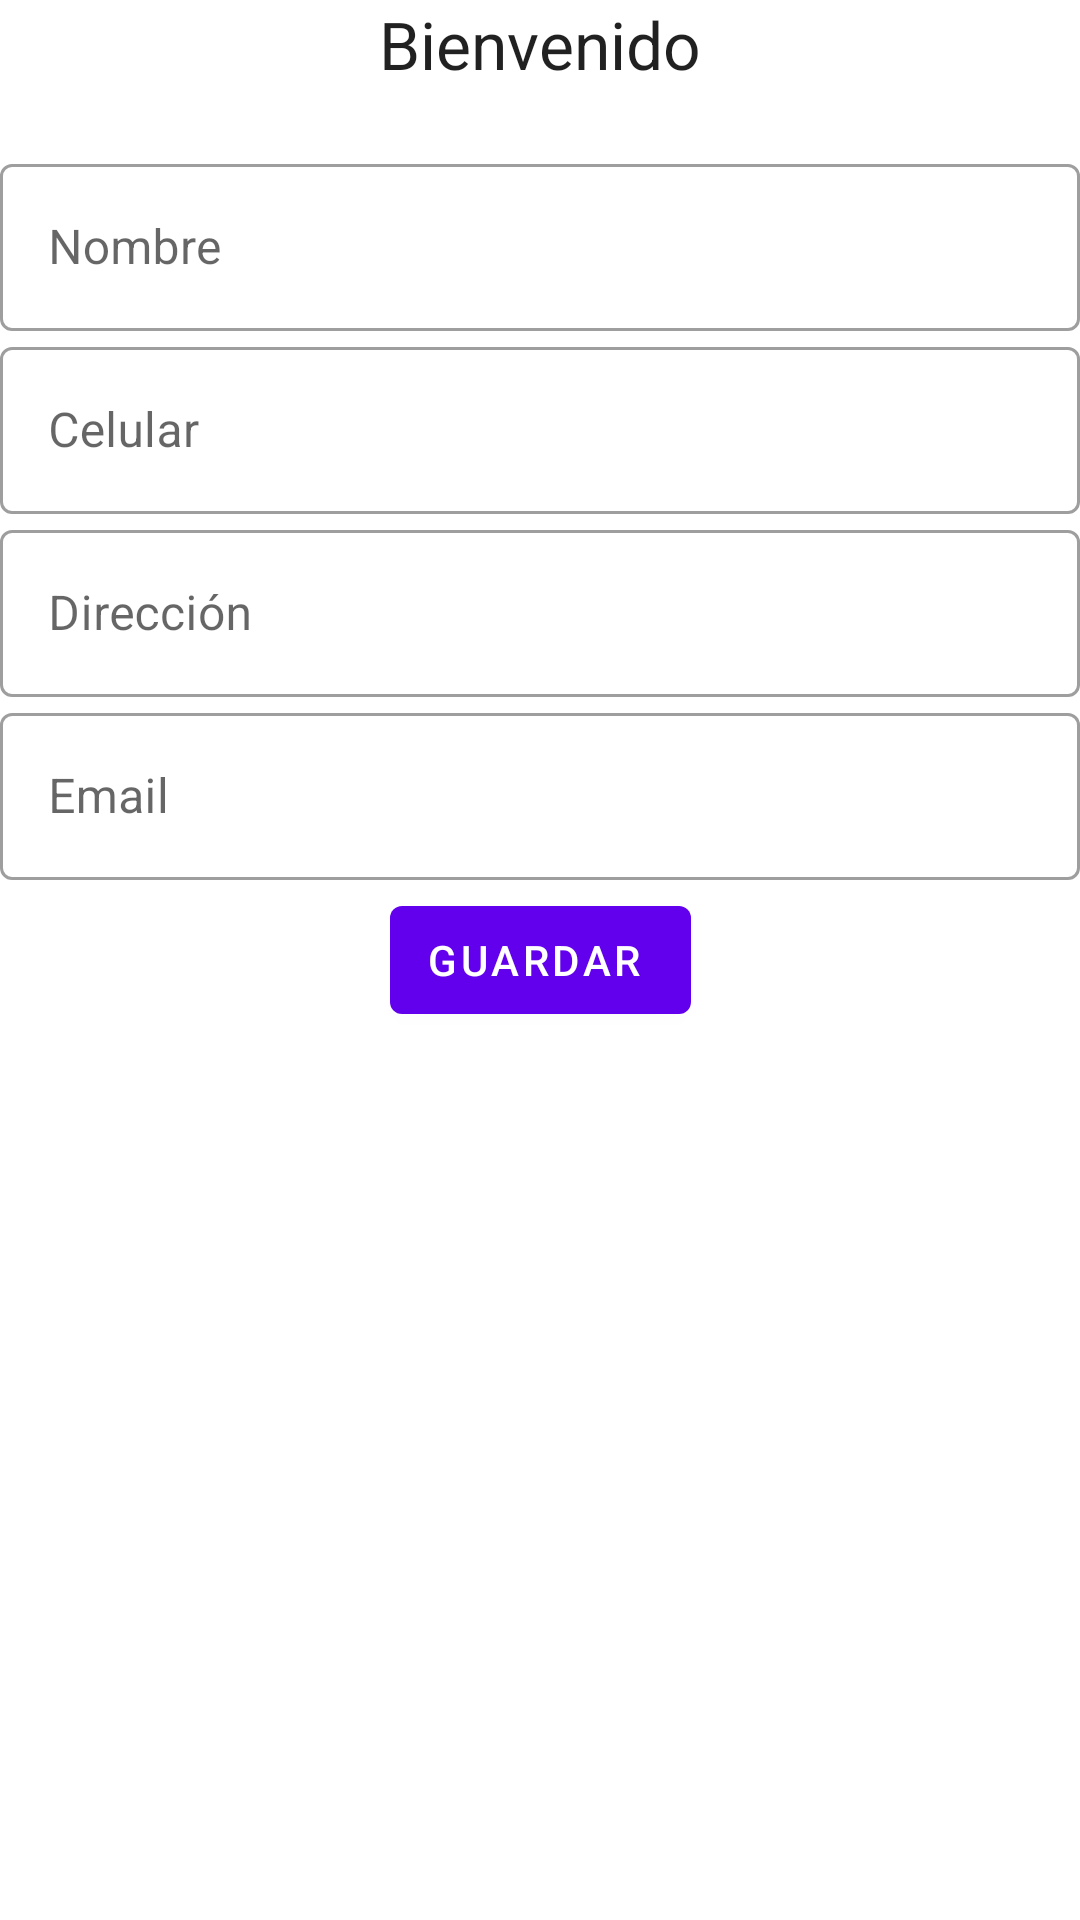

Layout XML and referenced resources for this Android screen:
<!-- AndroidManifest.xml: application theme AppTheme -->
<!-- res/layout/activity_formulario.xml -->
<?xml version="1.0" encoding="utf-8"?>
<androidx.constraintlayout.widget.ConstraintLayout xmlns:android="http://schemas.android.com/apk/res/android"
    xmlns:app="http://schemas.android.com/apk/res-auto"
    xmlns:tools="http://schemas.android.com/tools"
    android:layout_width="match_parent"
    android:layout_height="match_parent"
    android:layout_marginHorizontal="20dp"
    tools:context=".MainActivity">

    <TextView
        android:id="@+id/txttitulo"
        android:layout_width="wrap_content"
        android:layout_height="wrap_content"
        android:text="Bienvenido"
        android:layout_marginBottom="20dp"
        app:layout_constraintLeft_toLeftOf="parent"
        app:layout_constraintRight_toRightOf="parent"
        app:layout_constraintBottom_toTopOf="@+id/edtusuario"
        android:textAppearance="?android:textAppearanceLarge"/>

    <com.google.android.material.textfield.TextInputLayout
        android:id="@+id/edtusuario"
        android:layout_width="match_parent"
        android:layout_height="wrap_content"
        android:hint="Nombre"
        app:endIconMode="clear_text"
        app:layout_constraintBottom_toTopOf="@+id/edtcelular"
        app:layout_constraintLeft_toLeftOf="parent"
        app:layout_constraintRight_toRightOf="parent"
        style="@style/Widget.MaterialComponents.TextInputLayout.OutlinedBox"
        >

        <com.google.android.material.textfield.TextInputEditText
            android:layout_width="match_parent"
            android:layout_height="wrap_content"

            android:inputType="text" />
    </com.google.android.material.textfield.TextInputLayout>

    <com.google.android.material.textfield.TextInputLayout
        android:id="@+id/edtcelular"
        android:layout_width="match_parent"
        android:layout_height="wrap_content"
        android:hint="Celular"
        app:endIconMode="clear_text"
        app:layout_constraintBottom_toTopOf="@+id/edtDireccion"
        app:layout_constraintLeft_toLeftOf="parent"
        app:layout_constraintRight_toRightOf="parent"
        style="@style/Widget.MaterialComponents.TextInputLayout.OutlinedBox"
        >

        <com.google.android.material.textfield.TextInputEditText
            android:layout_width="match_parent"
            android:layout_height="wrap_content"

            android:inputType="text" />
    </com.google.android.material.textfield.TextInputLayout>

    <com.google.android.material.textfield.TextInputLayout
        android:id="@+id/edtDireccion"
        android:layout_width="match_parent"
        android:layout_height="wrap_content"
        android:hint="Dirección"
        app:endIconMode="clear_text"
        app:layout_constraintBottom_toTopOf="@+id/edtemail"
        app:layout_constraintLeft_toLeftOf="parent"
        app:layout_constraintRight_toRightOf="parent"
        style="@style/Widget.MaterialComponents.TextInputLayout.OutlinedBox"
        >

        <com.google.android.material.textfield.TextInputEditText
            android:layout_width="match_parent"
            android:layout_height="wrap_content"

            android:inputType="text" />

    </com.google.android.material.textfield.TextInputLayout>

    <com.google.android.material.textfield.TextInputLayout
        android:id="@+id/edtemail"
        android:layout_width="match_parent"
        android:layout_height="wrap_content"
        android:hint="Email"
        app:endIconMode="clear_text"
        app:layout_constraintBottom_toTopOf="@+id/edtDireccion"
        app:layout_constraintLeft_toLeftOf="parent"
        app:layout_constraintRight_toRightOf="parent"
        style="@style/Widget.MaterialComponents.TextInputLayout.OutlinedBox"
        >

        <com.google.android.material.textfield.TextInputEditText
            android:layout_width="match_parent"
            android:layout_height="wrap_content"

            android:inputType="text" />

    </com.google.android.material.textfield.TextInputLayout>

    <com.google.android.material.button.MaterialButton
        android:id="@+id/btnlogin"
        style="@style/Widget.MaterialComponents.Button.Icon"
        android:layout_width="wrap_content"
        android:layout_height="wrap_content"
        android:text="Guardar"
        app:layout_constraintBottom_toBottomOf="parent"
        app:layout_constraintLeft_toLeftOf="parent"
        app:layout_constraintRight_toRightOf="parent"
        app:layout_constraintTop_toTopOf="parent"
        app:icon="@mipmap/btn"/>
        />

</androidx.constraintlayout.widget.ConstraintLayout>
<!-- resources referenced by this layout -->
<resources>
  <style name="AppTheme" parent="Theme.MaterialComponents.Light.DarkActionBar">--&gt;
          
          
             
                
          <item name="colorPrimary">@color/colorPrimary</item>
          <item name="colorPrimaryDark">@color/colorPrimaryDark</item>
          <item name="colorAccent">@color/colorAccent</item>
      </style>
  <!-- not gathered from this repository: default colours our renderer supplied (Android Studio template values) -->
  <color name="colorPrimary">#FF6200EE</color>
  <color name="colorPrimaryDark">#FF3700B3</color>
  <color name="colorAccent">#FF03DAC5</color>
</resources>
